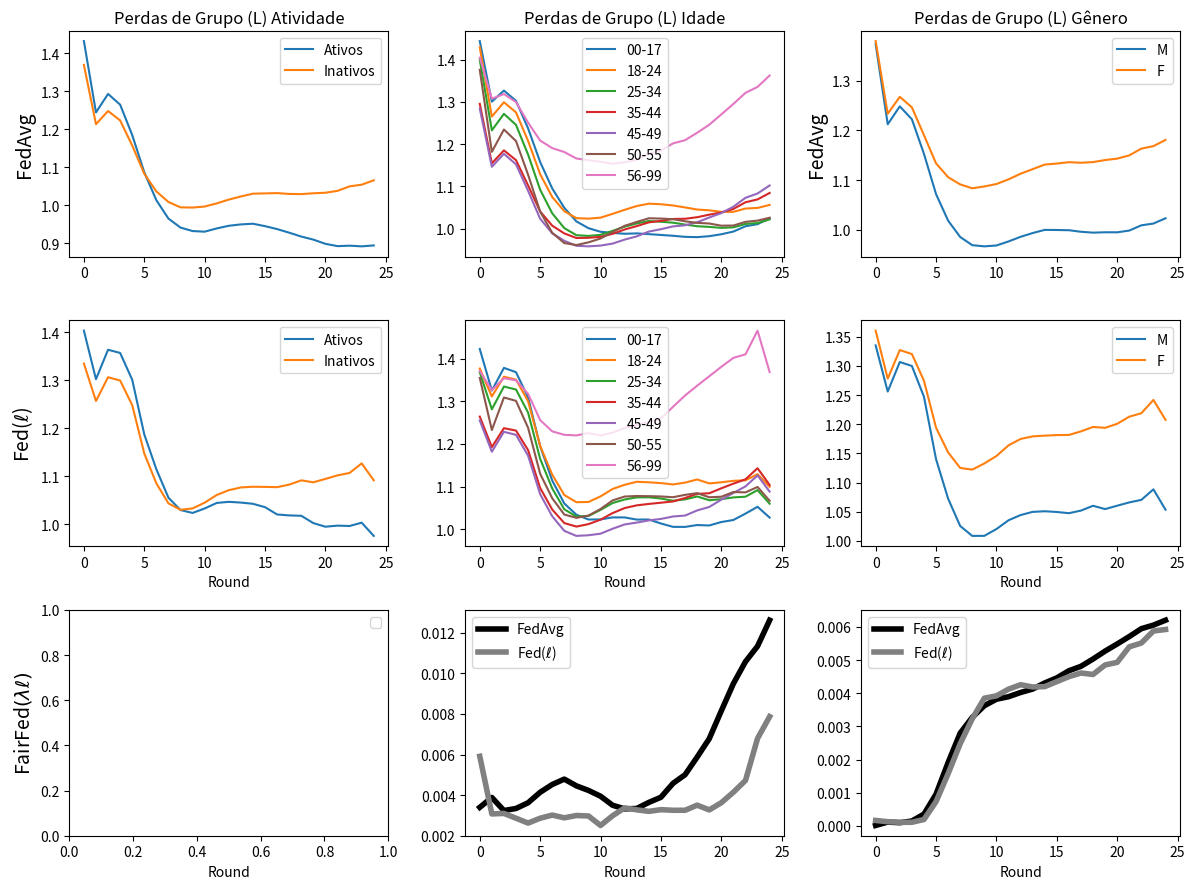

The matplotlib source for this figure:
import matplotlib.pyplot as plt

# --------------------------------------------------------------------------------------------
# FedAvg
# --------------------------------------------------------------------------------------------

data_Losses_RgrpActivity_FedAvg = {
    "Round": list(range(0, 25)),
    "Ativos": [
        1.432424, 1.244771, 1.293405, 1.265230, 1.185315, 1.087239, 
        1.013768, 0.965486, 0.941803, 0.932693, 0.931094, 0.939602, 
        0.946563, 0.950219, 0.951937, 0.945578, 0.937862, 0.928369, 
        0.918190, 0.910171, 0.899080, 0.893008, 0.894234, 0.892460, 
        0.894878
    ],
    "Inativos": [
        1.369751, 1.213902, 1.248488, 1.223738, 1.157863, 1.083446, 
        1.036954, 1.009147, 0.995077, 0.994520, 0.997190, 1.005534, 
        1.015466, 1.023664, 1.031030, 1.031750, 1.032553, 1.030363, 
        1.029922, 1.032086, 1.033493, 1.038423, 1.050318, 1.054638, 
        1.066257
    ]
}

data_Losses_RgrpAge_FedAvg = {
    "Round": list(range(0, 25)),
    "00-17": [
        1.444010, 1.300652, 1.326861, 1.302489, 1.237340, 1.157655, 
        1.095042, 1.049193, 1.017078, 1.001018, 0.992476, 0.989838, 
        0.987796, 0.988692, 0.986884, 0.985004, 0.983020, 0.980465, 
        0.979803, 0.982075, 0.986600, 0.993027, 1.005559, 1.010593, 
        1.024532
    ],
    "18-24": [
        1.429315, 1.265223, 1.299307, 1.275173, 1.207711, 1.128787, 
        1.074742, 1.041118, 1.024767, 1.023577, 1.025953, 1.034965, 
        1.044574, 1.053481, 1.059053, 1.057716, 1.054780, 1.050120, 
        1.045166, 1.043307, 1.039581, 1.039725, 1.047532, 1.048979, 
        1.056041
    ],
    "25-34": [
        1.399730, 1.232681, 1.271766, 1.245575, 1.175302, 1.092003, 
        1.036197, 1.001107, 0.984453, 0.982636, 0.985138, 0.994752, 
        1.004558, 1.012209, 1.017960, 1.016180, 1.014062, 1.009495, 
        1.005653, 1.004085, 1.001701, 1.002967, 1.011048, 1.013123, 
        1.021808
    ],
    "35-44": [
        1.295373, 1.154616, 1.185257, 1.162134, 1.102370, 1.040576, 
        1.006890, 0.988574, 0.977808, 0.978188, 0.980545, 0.987651, 
        0.997901, 1.005934, 1.014806, 1.018372, 1.022842, 1.023332, 
        1.026973, 1.033023, 1.038232, 1.046551, 1.062408, 1.069109, 
        1.084415
    ],
    "45-49": [
        1.284259, 1.146454, 1.177151, 1.152171, 1.089611, 1.023345, 
        0.988832, 0.971097, 0.959367, 0.957992, 0.959810, 0.964481, 
        0.974027, 0.981637, 0.992996, 0.998609, 1.005240, 1.007848, 
        1.015077, 1.026275, 1.036799, 1.051855, 1.072982, 1.083178, 
        1.102128
    ],
    "50-55": [
        1.376054, 1.181862, 1.234692, 1.207273, 1.127671, 1.040065, 
        0.990049, 0.965726, 0.961055, 0.967452, 0.976605, 0.991936, 
        1.006667, 1.015811, 1.024464, 1.023769, 1.022257, 1.017345, 
        1.013636, 1.012072, 1.006923, 1.007279, 1.015985, 1.018909, 
        1.025792
    ],
    "56-99": [
        1.404795, 1.307614, 1.318594, 1.299586, 1.250914, 1.208497, 
        1.190661, 1.181316, 1.166004, 1.161907, 1.158153, 1.153708, 
        1.156918, 1.163107, 1.176880, 1.184617, 1.201821, 1.209377, 
        1.226985, 1.245975, 1.270388, 1.295223, 1.321462, 1.335551, 
        1.362505
    ]
}

data_Losses_RgrpGender_FedAvg = {
    "Round": list(range(0, 25)),
    "M": [
        1.373217, 1.212111, 1.248107, 1.222188, 1.152647, 1.071794, 
        1.018352, 0.985473, 0.969019, 0.966668, 0.968400, 0.976523, 
        0.985842, 0.993388, 0.999789, 0.999536, 0.999092, 0.995984, 
        0.994212, 0.994979, 0.994891, 0.998425, 1.008927, 1.012528, 
        1.023097
    ],
    "F": [
        1.379348, 1.233237, 1.267330, 1.246148, 1.190183, 1.133554, 
        1.105715, 1.091222, 1.083412, 1.087064, 1.092007, 1.101338, 
        1.112687, 1.121865, 1.131093, 1.133154, 1.135893, 1.134727, 
        1.136105, 1.140193, 1.143040, 1.149568, 1.163181, 1.168168, 
        1.180630
    ]
}

# --------------------------------------------------------------------------------------------
# Fed(l)
# --------------------------------------------------------------------------------------------

data_Losses_RgrpActivity_FedCustom_LossIndv_1 = {
    "Round": list(range(0, 25)),
    "Ativos": [
        1.403444, 1.302421, 1.363693, 1.357039, 1.301333, 1.187420, 
        1.114929, 1.055727, 1.029991, 1.023993, 1.033316, 1.044845, 
        1.047135, 1.045598, 1.043032, 1.036002, 1.020798, 1.018890, 
        1.018102, 1.002819, 0.995377, 0.997582, 0.996874, 1.003763, 
        0.976214
    ],
    "Inativos": [
        1.335036, 1.257038, 1.306468, 1.299654, 1.248514, 1.147708, 
        1.085630, 1.043919, 1.030592, 1.033370, 1.045415, 1.061409, 
        1.071365, 1.077132, 1.078535, 1.078225, 1.077663, 1.083006, 
        1.091809, 1.087810, 1.094890, 1.102191, 1.107293, 1.127185, 
        1.091921
    ]
}

data_Losses_RgrpAge_FedCustom_LossIndv_1 = {
    "Round": list(range(0, 25)),
    "00-17": [
        1.422988, 1.325416, 1.378673, 1.368607, 1.309311, 1.194752, 
        1.114009, 1.060192, 1.033854, 1.022630, 1.022831, 1.027593, 
        1.027442, 1.022405, 1.022585, 1.013240, 1.005359, 1.005240, 
        1.009606, 1.008589, 1.016694, 1.021452, 1.036510, 1.052521, 
        1.027086
    ],
    "18-24": [
        1.377059, 1.311517, 1.358052, 1.350989, 1.300555, 1.195387, 
        1.127943, 1.080090, 1.063267, 1.063819, 1.076870, 1.094329, 
        1.104180, 1.111193, 1.109977, 1.108078, 1.104983, 1.109224, 
        1.116621, 1.107372, 1.109963, 1.113462, 1.114674, 1.129051, 
        1.099385
    ],
    "25-34": [
        1.368172, 1.281434, 1.334907, 1.327896, 1.273668, 1.165045, 
        1.095495, 1.046536, 1.029600, 1.030912, 1.045174, 1.061316, 
        1.069643, 1.074528, 1.074755, 1.071935, 1.066640, 1.069892, 
        1.076730, 1.067815, 1.070378, 1.074495, 1.076146, 1.091653, 
        1.059698
    ],
    "35-44": [
        1.264338, 1.192679, 1.237095, 1.231467, 1.185516, 1.096556, 
        1.045929, 1.014186, 1.005989, 1.011810, 1.022177, 1.037673, 
        1.049536, 1.055868, 1.059177, 1.062069, 1.065027, 1.073208, 
        1.082903, 1.084232, 1.095895, 1.106782, 1.117058, 1.143054, 
        1.103705
    ],
    "45-49": [
        1.255152, 1.181801, 1.228591, 1.221412, 1.172533, 1.082108, 
        1.030200, 0.995925, 0.984098, 0.985648, 0.989298, 1.000944, 
        1.011016, 1.015401, 1.020523, 1.023996, 1.029661, 1.031893, 
        1.043934, 1.052036, 1.069226, 1.085002, 1.100326, 1.126210, 
        1.088166
    ],
    "50-55": [
        1.355162, 1.232800, 1.309168, 1.301249, 1.238029, 1.129998, 
        1.072498, 1.034188, 1.026563, 1.031787, 1.047281, 1.067483, 
        1.076565, 1.077772, 1.077445, 1.076744, 1.074940, 1.080525, 
        1.084518, 1.074841, 1.076044, 1.087135, 1.086326, 1.099041, 
        1.066692
    ],
    "56-99": [
        1.371159, 1.326373, 1.354495, 1.349548, 1.317791, 1.256076, 
        1.229569, 1.221478, 1.220071, 1.225490, 1.219897, 1.226559, 
        1.237806, 1.244086, 1.251350, 1.259913, 1.287251, 1.313875, 
        1.336839, 1.358964, 1.381219, 1.402237, 1.410478, 1.466139, 
        1.368923
    ]
}

data_Losses_RgrpGender_FedCustom_LossIndv_1 = {
    "Round": list(range(0, 25)),
    "M": [
        1.335223, 1.256127, 1.306750, 1.299949, 1.247112, 1.140222, 
        1.072485, 1.025562, 1.008581, 1.008692, 1.020318, 1.035366, 
        1.044353, 1.049778, 1.050855, 1.049603, 1.047517, 1.052006, 
        1.060224, 1.054579, 1.060363, 1.066026, 1.070399, 1.088393, 
        1.053590
    ],
    "F": [
        1.360533, 1.278275, 1.327273, 1.320463, 1.274659, 1.194218, 
        1.151768, 1.125098, 1.122263, 1.132807, 1.145554, 1.163780, 
        1.174842, 1.179233, 1.180471, 1.181513, 1.181685, 1.187811, 
        1.195374, 1.193915, 1.200826, 1.213009, 1.218922, 1.241747, 
        1.207518
    ]
}

# -------------------------

data_rgrp_activity_FedCustom_LossIndv_1 = {
    "Round": list(range(0, 25)),
    "RgrpActivity": [
        0.0011698991734045998, 0.0005148917765061605, 0.0008186685802843363,
        0.0008232555993309331, 0.000697459790088156, 0.00039425271286045534,
        0.00021460111504884686, 3.485715398428136e-05, 9.011617013778512e-08,
        2.198202586376329e-05, 3.6594912445861085e-05, 6.858713430245251e-05,
        0.000146783525227718, 0.0002486074247271209, 0.0003151238640723636,
        0.00044570138544323186, 0.000808403325889475, 0.0010276921959405428,
        0.001358176176970163, 0.0018058796217794285, 0.002475675182856839,
        0.00273576612073415, 0.003048124009399346, 0.0038082490531917493,
        0.0039469727573896876
    ]
}

# ----------------------------------------------------------
# ACTIVITY
# ----------------------------------------------------------

data_rgrp_activity_FedCustom_LossGroup_Activity_7_lambda02 = {
    "Round": list(range(0, 25)),
    "RgrpActivity": [
        0.0007994245244594149,
        0.001432117147095948,
        0.0017280046566251904,
        0.0016700226994866296,
        0.0014603015992845092,
        0.0008426686654683224,
        0.00043626484110662143,
        0.00030365423347846046,
        0.0001854916395676429,
        0.00020955184001870473,
        0.0001474044864659274,
        0.00012572544018988553,
        0.0006281472452659012,
        0.00018908119830081754,
        6.2840060077330255e-06,
        0.0003810438972312041,
        7.83517849184846e-06,
        8.863676213827347e-05,
        7.51921796114422e-05,
        9.64756258374203e-05,
        0.00011633507951666703,
        0.00015735396477647428,
        0.00021035938055202443,
        0.0002252324040187866,
        0.00029576545842923085
    ]
}

data_rgrp_activity_FedCustom_LossGroup_Activity_7_lambda04 = {
    "Round": list(range(0, 25)),
    "RgrpActivity": [
        0.0006475247560582209,
        0.0005233682633980795,
        0.0007365473041310278,
        0.0007084425146571159,
        0.0005050342266898585,
        0.00023906078068288661,
        3.5825248877489936e-05,
        7.416926675114169e-09,
        3.415367605824489e-05,
        3.5128407520533066e-05,
        3.786486910338282e-05,
        5.3926583755254095e-05,
        8.115096468470803e-05,
        0.0001722890755834189,
        0.00015620233733357918,
        0.0001980410426046361,
        0.000294171923392851,
        2.2536158647718673e-05,
        7.464405250471675e-05,
        0.00028104285848971867,
        0.0005301207916578143,
        0.0008055853083251463,
        0.0011860888092106946,
        0.001288501180191009,
        0.0016351881371953233
    ]
}

data_rgrp_activity_FedCustom_LossGroup_Activity_6_lambda06 = {
    "Round": list(range(0, 25)),
    "RgrpActivity": [
        0.0006473820026011792,
        0.0007250384879783965,
        0.0011530147384208817,
        0.0009778236228822057,
        0.0007394233989478103,
        0.00031139703219935694,
        0.00016749740502365195,
        1.8517283636747562e-05,
        7.216325600941157e-06,
        3.506796538097559e-06,
        6.940371851167935e-06,
        3.890424017244381e-06,
        4.006143196813325e-07,
        2.0679513801231256e-05,
        1.503143250076451e-06,
        3.1170406734918e-05,
        0.00012611341414943132,
        0.0002408354925238965,
        0.00032985312678357297,
        0.00038328610721157,
        0.0006444683798636293,
        0.0009515131754982997,
        0.00116544120416833,
        0.0014718905851514759,
        0.001631452876931395
    ]
}

data_rgrp_activity_FedCustom_LossGroup_Activity_6_lambda08 = {
    "Round": list(range(0, 25)),
    "RgrpActivity": [
        0.003147292949156337,
        0.0013203780827201873,
        0.002099850596246432,
        0.0014831493441206812,
        0.0007689603512684575,
        0.00027568663412273525,
        1.848122504239485e-05,
        3.98127410864265e-06,
        7.375415763321772e-05,
        8.288656262619698e-05,
        0.00011742833085325597,
        0.000200113699360484,
        0.0001248326940876422,
        5.3469714983391386e-05,
        8.023327470162072e-06,
        3.045396651573553e-06,
        5.067201924497569e-06,
        1.751001724914203e-05,
        5.746414092760763e-05,
        0.00025624585664866715,
        0.00041237494784663453,
        0.0005773194985827422,
        4.926369716381427e-07,
        0.00011468082509425574,
        0.000537609631025893
    ]
}

# --------------------------------------------------------------------------------------------
# AGE
# --------------------------------------------------------------------------------------------

data_rgrp_age_FedAvg = {
    "Round": list(range(0, 25)),
    "RgrpAge": [
        0.003396680190163166, 0.003883012178654958, 0.0032389046429972, 0.0033415192432913977,
        0.003622837286258953, 0.004139421103580343, 0.004522999975863927, 0.004788569180378254,
        0.004456227536866096, 0.004230801833006068, 0.0039457243582087425, 0.003498848430346345,
        0.003322188539265435, 0.0033420332522783544, 0.0036406929257304195, 0.003894552862944088,
        0.004579852897645133, 0.005006362570400268, 0.005874461016865226, 0.006780175495069189,
        0.00815280980914856, 0.00949522482741473, 0.010576392752614999, 0.01133786831348063,
        0.01261870780876268
    ]
}

data_rgrp_age_FedCustom_LossIndv_1 = {
    "Round": list(range(0, 25)),
    "RgrpAge": [
        0.005912506820534706, 0.003073166373558555, 0.003097711257154529, 0.00286073641894067,
        0.002621790976439309, 0.0028610084811265743, 0.003015631318371458, 0.00288081576487909,
        0.002995256235253379, 0.002972319533614698, 0.002504690112070268, 0.0029844098543426035,
        0.003372363008960521, 0.0032733418592714057, 0.003199829449722961, 0.0032827285007157566,
        0.0032537712211573137, 0.0032520801066814784, 0.003505223318393104, 0.003270328121347609,
        0.003625432249071795, 0.004142360390570589, 0.0047210568796299136, 0.006794375142722077,
        0.007868224085704733
    ]
}

# ----------------------------------------------------------------------------------------------

data_rgrp_age_FedCustom_LossGroup_Age_5_lambda02 = {
    "Round": list(range(0, 25)),
    "RgrpAge": [
        0.004869781258222754,
        0.003224568118121713,
        0.003252479498553004,
        0.0029558525352419143,
        0.002618874038507807,
        0.0027139568792032285,
        0.003032154034587249,
        0.003313714258490185,
        0.003463109514622426,
        0.003686705631901381,
        0.00389158234614902,
        0.004119712909406418,
        0.004341326748887144,
        0.004280486310001536,
        0.004443465769938289,
        0.004532107736454386,
        0.004947036889481905,
        0.004765754274755405,
        0.0048660808228034435,
        0.005497102779649128,
        0.0055478269123866285,
        0.006753102490869132,
        0.007338751081681674,
        0.007299856512772577,
        0.008411652290922025
    ]
}

data_rgrp_age_FedCustom_LossGroup_Age_5_lambda04 = {
    "Round": list(range(0, 25)),
    "RgrpAge": [
        0.0031327718580779216,
        0.003056525134848171,
        0.0028831829179018767,
        0.002879177154039986,
        0.002698154237372874,
        0.0027330447735020966,
        0.003343699272890336,
        0.003987892986464186,
        0.004018034737899608,
        0.0033331772437913175,
        0.0033804011236639488,
        0.0032169972304443776,
        0.003166267947974453,
        0.003369672602985161,
        0.003731338253449194,
        0.0034699351126526554,
        0.003767887162744631,
        0.004229727516677863,
        0.004207342460693003,
        0.0047853701822530665,
        0.005943800488027677,
        0.007334318247828798,
        0.008457454777101204,
        0.008861970263195526,
        0.010290315161156815
    ]
}

data_rgrp_age_FedCustom_LossGroup_Age_5_lambda06 = {
    "Round": list(range(0, 25)),
    "RgrpAge": [
        0.0050874279329356726,
        0.003329400240557951,
        0.003235540756687103,
        0.00278000997225262,
        0.0022172033876549017,
        0.002157080921522234,
        0.002407768107907079,
        0.0026966518323127625,
        0.0029971788747351316,
        0.003059203474598462,
        0.0028429606662470123,
        0.0029740742183376576,
        0.0025174076725956716,
        0.0027195522885666836,
        0.0034745406345179056,
        0.003925534475963425,
        0.00441417520699822,
        0.004964237973090547,
        0.005725028121458515,
        0.006273597161578448,
        0.007277076402660141,
        0.007653661973155485,
        0.009853386763405303,
        0.01124883647955331,
        0.013664813826749117
    ]
}

data_rgrp_age_FedCustom_LossGroup_Age_5_lambda08 = {
    "Round": list(range(0, 25)),
    "RgrpAge": [
        0.00245408126840185,
        0.0036252348315510712,
        0.003154863097768076,
        0.003127002795346421,
        0.0030872974289349814,
        0.0034606730763469744,
        0.0041067513202614975,
        0.004682706795956296,
        0.005076001135333267,
        0.0047932285078496955,
        0.004861483990839149,
        0.0049561872306277625,
        0.0055098700844977075,
        0.005816828978584411,
        0.0064841376579586815,
        0.007281201830142271,
        0.00792319720122246,
        0.00809732094359711,
        0.008260042686555787,
        0.009961281480839227,
        0.010817905339166739,
        0.012012039458540184,
        0.012394178066277359,
        0.01319322598691068,
        0.012431509475529226
    ]
}

# --------------------------------------------------------------------------------------------
# GENDER
# --------------------------------------------------------------------------------------------

data_rgrp_gender_FedAvg = {
    "Round": list(range(0, 25)),
    "RgrpGender": [
        9.397063480712154e-06, 0.00011157218949126447, 9.237918987625983e-05,
        0.00014352278971081062, 0.0003522343985122164, 0.0009535613011653596,
        0.0019080660155489262, 0.002795715597991636, 0.0032714259606517037,
        0.003623772023767946, 0.0038196499454164674, 0.003894675006253828,
        0.004022432153619671, 0.0041265755501611896, 0.004310232896247013,
        0.004463462327632563, 0.004678649806906887, 0.004812439461045543,
        0.005033356209199691, 0.005271751011226215, 0.005487030656152258,
        0.005711045445990997, 0.00594851243309673, 0.006055974434200194,
        0.006204165879392306
    ]
}

data_rgrp_gender_FedCustom_LossIndv_1 = {
    "Round": list(range(0, 25)),
    "RgrpGender": [
        0.00016015674896542085, 0.00012263839561017624, 0.00010529540603191007,
        0.0001052042521561723, 0.00018970525134196902, 0.0007288740651781086,
        0.001571439000092188, 0.0024768152288928806, 0.0032309027906503064,
        0.0038511845444832737, 0.003920962058145772, 0.004122534601099043,
        0.0042568344895884715, 0.004189703859674789, 0.004200090405843557,
        0.004350097068436293, 0.004500273389285503, 0.004610796228511668,
        0.004566356484291754, 0.0048536409288234125, 0.004932506599383982,
        0.005401031036894816, 0.005514776233964558, 0.005879408737278133,
        0.005923453769964269
    ]
}

data_rgrp_gender_FedCustom_LossGroup_Gender_7_lambda02 = {
    "Round": list(range(0, 25)),
    "RgrpGender": [
        0.00014058633285625165,
        9.588349667859935e-05,
        7.253960070762994e-05,
        0.00010638886019030204,
        0.00031357292703367706,
        0.0009846540163430026,
        0.001857719878998979,
        0.002592375024192983,
        0.0032006842284949947,
        0.0036404439459169755,
        0.003772288934807712,
        0.0041328737432930985,
        0.0043033478583241625,
        0.004511306588106168,
        0.004600165537418188,
        0.004347325571449853,
        0.004405972132497441,
        0.004450291240148486,
        0.004130835781906827,
        0.004336362488723556,
        0.004516486527817651,
        0.004557916441881304,
        0.004827846332758781,
        0.004862105070044568,
        0.005002937424795662
    ]
}

data_rgrp_gender_FedCustom_LossGroup_Gender_7_lambda04 = {
    "Round": list(range(0, 25)),
    "RgrpGender": [
        0.00019597845641527756,
        0.0001000246928930245,
        7.570854826071312e-05,
        9.58903564490887e-05,
        0.0001722740268479545,
        0.00044945785016450087,
        0.0011499043053409986,
        0.0020105898273853054,
        0.0026626193158302016,
        0.0029925572956985684,
        0.0030969002877322045,
        0.0034195021940939493,
        0.002410645468360486,
        0.0031184956475998316,
        0.003390156361889465,
        0.0036878527356788027,
        0.004239123504493911,
        0.004307961159040519,
        0.004608838532120567,
        0.0028926002627397947,
        0.002603154414736112,
        0.00310421928360148,
        0.003868693365561571,
        0.003809685306577243,
        0.004338862226578644
    ]
}

data_rgrp_gender_FedCustom_LossGroup_Gender_5_lambda06 = {
    "Round": list(range(0, 25)),
    "RgrpGender": [
        1.910021035883497e-05,
        8.504462088377848e-05,
        6.142383564044124e-05,
        0.00010210846441178094,
        0.00024212436599451928,
        0.0007084304053935744,
        0.0016998417359465777,
        0.0026284026373428783,
        0.003315992182887267,
        0.0037214702280199234,
        0.004067811872135977,
        0.004171769991098607,
        0.004349078831797829,
        0.004428033295781578,
        0.004387710965249071,
        0.004251784151555734,
        0.004457637512955467,
        0.004321147015135862,
        0.004520134959942035,
        0.004883303039362658,
        0.004888306457958423,
        0.0047975888992868535,
        0.004922078394788333,
        0.005093037772731257,
        0.00522280028179911
    ]
}

data_rgrp_gender_FedCustom_LossGroup_Gender_5_lambda08 = {
    "Round": list(range(0, 25)),
    "RgrpGender": [
        0.00018108920246030118,
        0.00011653626835982814,
        9.104550135993761e-05,
        0.00010850598477471665,
        0.00020433840432419208,
        0.0005709846027879857,
        0.001267614232811094,
        0.0022328089392039626,
        0.0030534251833309383,
        0.003485991971465985,
        0.003636986022798684,
        0.0038355450672285835,
        0.004121513820882061,
        0.004334062573125132,
        0.004351061165381517,
        0.004425035638803476,
        0.004669312365791415,
        0.004694733482868916,
        0.004625203853817848,
        0.004902155995169172,
        0.004933270849280415,
        0.005035537897085019,
        0.005120865364542341,
        0.0053679828472150744,
        0.005186087057468919
    ]
}

# --------------------------------------------------------------------------------------------


import matplotlib.pyplot as plt

# Criação da figura e dos subplots
fig, ((ax1, ax2, ax3), (ax4, ax5, ax6), (ax7, ax8, ax9)) = plt.subplots(3, 3, figsize=(12, 9))

# Subplot 1
ax1.plot(data_Losses_RgrpActivity_FedAvg["Round"], data_Losses_RgrpActivity_FedAvg["Ativos"], label="Ativos", linestyle='-')
ax1.plot(data_Losses_RgrpActivity_FedAvg["Round"], data_Losses_RgrpActivity_FedAvg["Inativos"], label="Inativos", linestyle='-')
ax1.set_ylabel(r"FedAvg", fontsize=14)

ax1.set_title(r"Perdas de Grupo (L) Atividade")
ax1.legend()


# Subplot 2
ax2.plot(data_Losses_RgrpAge_FedAvg["Round"], data_Losses_RgrpAge_FedAvg["00-17"], label="00-17", linestyle='-')
ax2.plot(data_Losses_RgrpAge_FedAvg["Round"], data_Losses_RgrpAge_FedAvg["18-24"], label="18-24", linestyle='-')
ax2.plot(data_Losses_RgrpAge_FedAvg["Round"], data_Losses_RgrpAge_FedAvg["25-34"], label="25-34", linestyle='-')
ax2.plot(data_Losses_RgrpAge_FedAvg["Round"], data_Losses_RgrpAge_FedAvg["35-44"], label="35-44", linestyle='-')
ax2.plot(data_Losses_RgrpAge_FedAvg["Round"], data_Losses_RgrpAge_FedAvg["45-49"], label="45-49", linestyle='-')
ax2.plot(data_Losses_RgrpAge_FedAvg["Round"], data_Losses_RgrpAge_FedAvg["50-55"], label="50-55", linestyle='-')
ax2.plot(data_Losses_RgrpAge_FedAvg["Round"], data_Losses_RgrpAge_FedAvg["56-99"], label="56-99", linestyle='-')

ax2.set_title(r"Perdas de Grupo (L) Idade")
ax2.legend()


# Subplot 3
ax3.plot(data_Losses_RgrpGender_FedAvg["Round"], data_Losses_RgrpGender_FedAvg["M"], label="M", linestyle='-')
ax3.plot(data_Losses_RgrpGender_FedAvg["Round"], data_Losses_RgrpGender_FedAvg["F"], label="F", linestyle='-')
ax3.set_ylabel(r"FedAvg", fontsize=14)

ax3.set_title(r"Perdas de Grupo (L) Gênero")
ax3.legend()


# Subplot 4
ax4.plot(data_Losses_RgrpActivity_FedCustom_LossIndv_1["Round"], data_Losses_RgrpActivity_FedCustom_LossIndv_1["Ativos"], label="Ativos", linestyle='-')
ax4.plot(data_Losses_RgrpActivity_FedCustom_LossIndv_1["Round"], data_Losses_RgrpActivity_FedCustom_LossIndv_1["Inativos"], label="Inativos", linestyle='-')

ax4.set_xlabel("Round")
ax4.set_ylabel(r"Fed($\ell$)", fontsize=14)
ax4.legend()


# Subplot 5
ax5.plot(data_Losses_RgrpAge_FedCustom_LossIndv_1["Round"], data_Losses_RgrpAge_FedCustom_LossIndv_1["00-17"], label="00-17", linestyle='-')
ax5.plot(data_Losses_RgrpAge_FedCustom_LossIndv_1["Round"], data_Losses_RgrpAge_FedCustom_LossIndv_1["18-24"], label="18-24", linestyle='-')
ax5.plot(data_Losses_RgrpAge_FedCustom_LossIndv_1["Round"], data_Losses_RgrpAge_FedCustom_LossIndv_1["25-34"], label="25-34", linestyle='-')
ax5.plot(data_Losses_RgrpAge_FedCustom_LossIndv_1["Round"], data_Losses_RgrpAge_FedCustom_LossIndv_1["35-44"], label="35-44", linestyle='-')
ax5.plot(data_Losses_RgrpAge_FedCustom_LossIndv_1["Round"], data_Losses_RgrpAge_FedCustom_LossIndv_1["45-49"], label="45-49", linestyle='-')
ax5.plot(data_Losses_RgrpAge_FedCustom_LossIndv_1["Round"], data_Losses_RgrpAge_FedCustom_LossIndv_1["50-55"], label="50-55", linestyle='-')
ax5.plot(data_Losses_RgrpAge_FedCustom_LossIndv_1["Round"], data_Losses_RgrpAge_FedCustom_LossIndv_1["56-99"], label="56-99", linestyle='-')

ax5.set_xlabel("Round")
ax5.legend()


# Subplot 6
ax6.plot(data_Losses_RgrpGender_FedCustom_LossIndv_1["Round"], data_Losses_RgrpGender_FedCustom_LossIndv_1["M"], label="M", linestyle='-')
ax6.plot(data_Losses_RgrpGender_FedCustom_LossIndv_1["Round"], data_Losses_RgrpGender_FedCustom_LossIndv_1["F"], label="F", linestyle='-')
ax6.set_xlabel("Round")
ax6.legend()

# Subplot 7

ax7.set_xlabel("Round")
ax7.set_ylabel(r"FairFed$(\lambda\ell)$", fontsize=14)
ax7.legend()


# Subplot 8
ax8.plot(data_rgrp_age_FedAvg["Round"], data_rgrp_age_FedAvg["RgrpAge"], label=r"FedAvg", linestyle='-', linewidth=4, color = 'black')
ax8.plot(data_rgrp_age_FedCustom_LossIndv_1["Round"], data_rgrp_age_FedCustom_LossIndv_1["RgrpAge"], label=r"Fed($\ell$)", linestyle='-', linewidth=4, color = 'gray')

ax8.set_xlabel("Round")
ax8.legend()


# Subplot 9
ax9.plot(data_rgrp_gender_FedAvg["Round"], data_rgrp_gender_FedAvg["RgrpGender"], label=r"FedAvg", linestyle='-', linewidth=4, color = 'black')
ax9.plot(data_rgrp_gender_FedCustom_LossIndv_1["Round"], data_rgrp_gender_FedCustom_LossIndv_1["RgrpGender"], label=r"Fed($\ell$)", linestyle='-', linewidth=4, color = 'gray')

ax9.set_xlabel("Round")
ax9.legend()


plt.subplots_adjust(hspace=0.8, wspace=0.5)

# Ajustar espaçamento entre subplots
plt.tight_layout()
plt.show()
